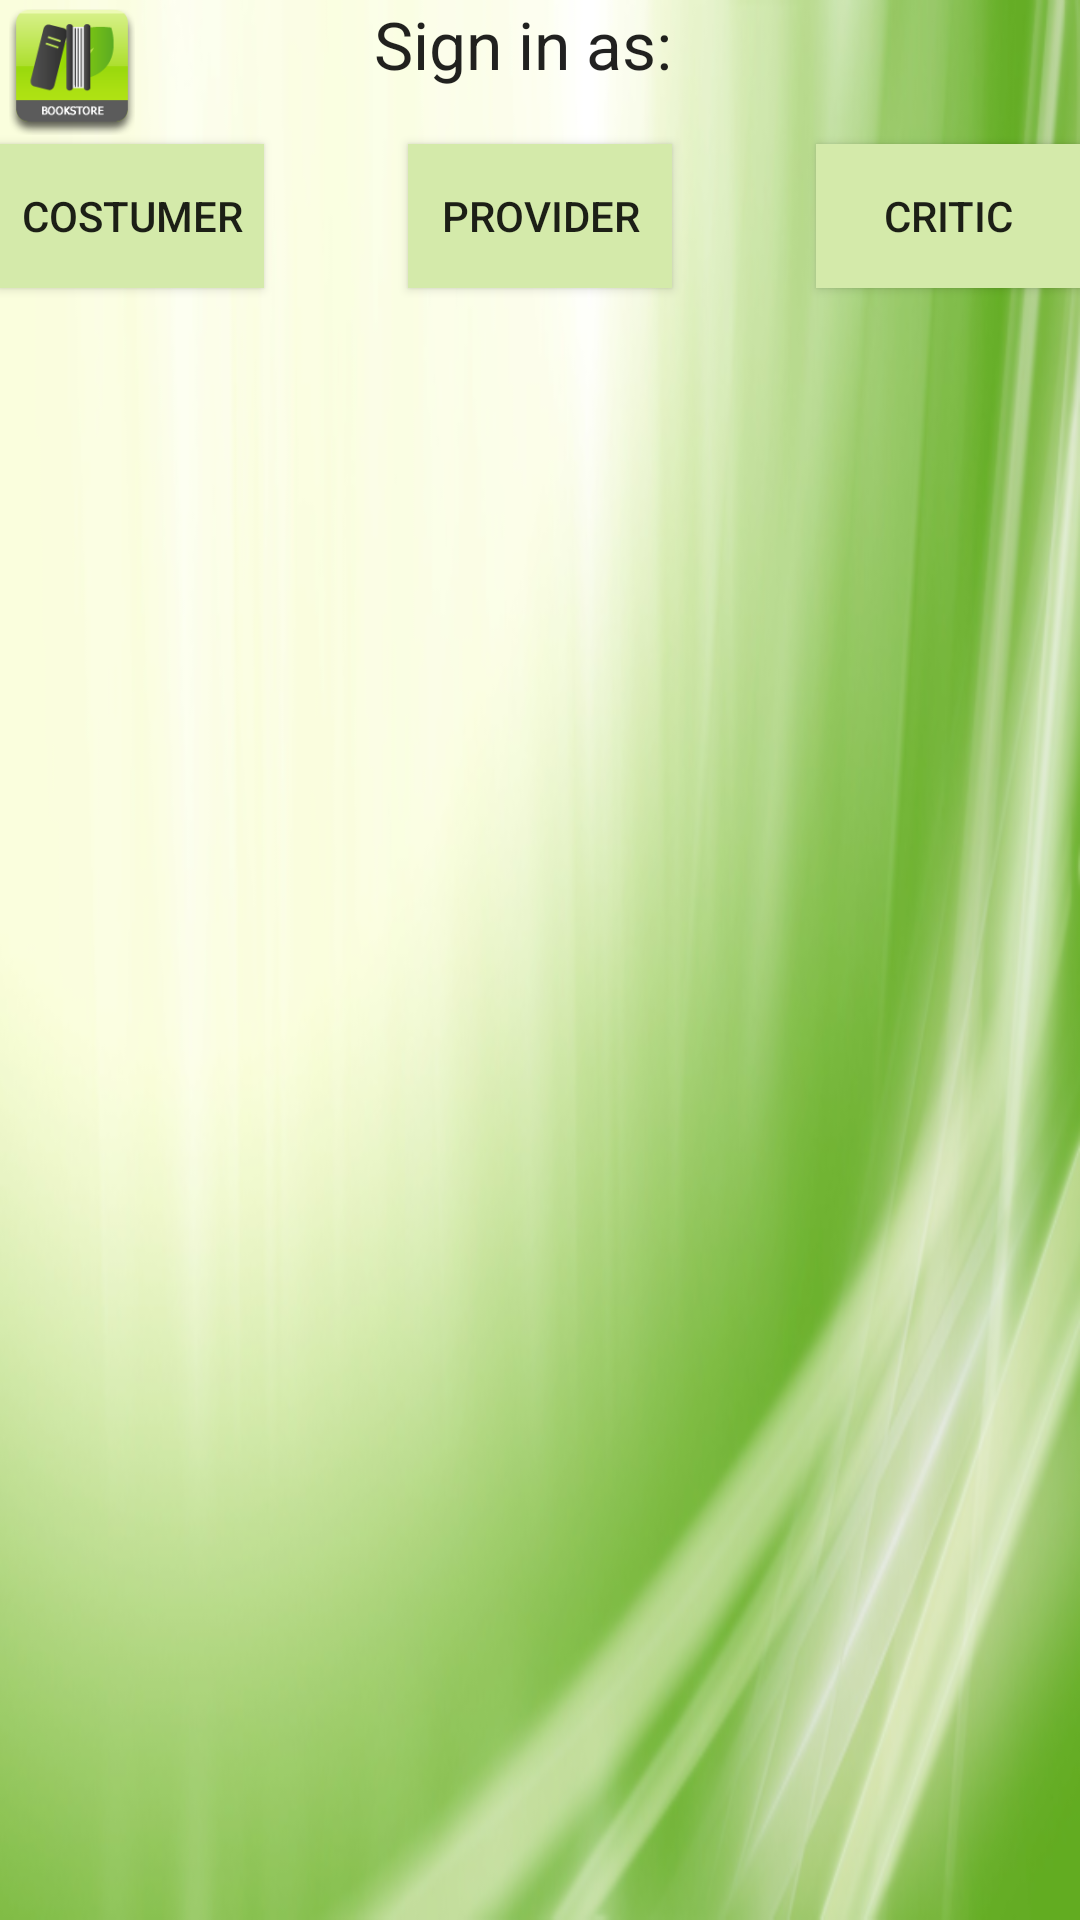

Write the Android layout XML for this screen, with the resource values it uses.
<!-- AndroidManifest.xml: application theme AppTheme -->
<!-- res/layout/content_sign_in.xml -->
<?xml version="1.0" encoding="utf-8"?>
<RelativeLayout xmlns:android="http://schemas.android.com/apk/res/android"
    xmlns:tools="http://schemas.android.com/tools"
    xmlns:app="http://schemas.android.com/apk/res-auto" android:layout_width="match_parent"
    android:background="@drawable/green"
    android:layout_height="match_parent"
    app:layout_behavior="@string/appbar_scrolling_view_behavior"
    tools:showIn="@layout/activity_sign_in"
    tools:context="com.example.katz.myavtivity.sign_in">

    <Button
        android:layout_width="wrap_content"
        android:layout_height="wrap_content"
        android:text="Provider"
        android:background="@drawable/button"
        android:id="@+id/Provider"
        android:clickable="true"
        android:layout_below="@+id/imageButton"
        android:layout_centerHorizontal="true" />

    <Button
        android:layout_width="wrap_content"
        android:layout_height="wrap_content"
        android:text="Critic"
        android:background="@drawable/button"
        android:id="@+id/Critic"
        android:layout_alignTop="@+id/Provider"
        android:layout_alignParentRight="true"
        android:layout_alignParentEnd="true"
        android:clickable="true" />

    <Button
        android:layout_width="wrap_content"
        android:layout_height="wrap_content"
        android:text="Costumer"
        android:background="@drawable/button"
        android:id="@+id/Costumer"
        android:layout_alignTop="@+id/Provider"
        android:layout_alignParentLeft="true"
        android:layout_alignParentStart="true"
        android:clickable="true" />

    <LinearLayout
        android:orientation="vertical"
        android:layout_width="match_parent"
        android:layout_height="match_parent"
        android:layout_alignParentLeft="true"
        android:layout_alignParentStart="false"
        android:id="@+id/fragment_container"
        android:nestedScrollingEnabled="false"
        android:outlineProvider="background"
        android:layout_below="@+id/Provider">


</LinearLayout>


    <ImageButton
        android:layout_width="wrap_content"
        android:layout_height="wrap_content"
        android:id="@+id/imageButton"
        android:layout_alignParentTop="true"
        android:layout_alignParentLeft="true"
        android:layout_alignParentStart="true"
        android:clickable="true"
        android:background="@mipmap/ic_launcher" />

    <TextView
        android:layout_width="wrap_content"
        android:layout_height="wrap_content"
        android:textAppearance="?android:attr/textAppearanceLarge"
        android:text="Sign in as:"
        android:id="@+id/textView4"
        android:layout_alignParentTop="true"
        android:layout_alignRight="@+id/Provider"
        android:layout_alignEnd="@+id/Provider" />
</RelativeLayout>
<!-- res/layout/activity_sign_in.xml (included above) -->
<?xml version="1.0" encoding="utf-8"?>
<android.support.design.widget.CoordinatorLayout xmlns:android="http://schemas.android.com/apk/res/android"
    xmlns:app="http://schemas.android.com/apk/res-auto"
    xmlns:tools="http://schemas.android.com/tools"
    android:layout_width="match_parent"
    android:layout_height="match_parent"
    android:fitsSystemWindows="true"
    tools:context="com.example.katz.myavtivity.sign_in">

    <android.support.design.widget.AppBarLayout
        android:layout_width="match_parent"
        android:layout_height="wrap_content"
        android:theme="@style/AppTheme.AppBarOverlay">

        <android.support.v7.widget.Toolbar
            android:id="@+id/toolbar"
            android:layout_width="match_parent"
            android:layout_height="?attr/actionBarSize"
            android:background="?attr/colorPrimary"
            app:popupTheme="@style/AppTheme.PopupOverlay" />

    </android.support.design.widget.AppBarLayout>

    <include layout="@layout/content_sign_in" />

</android.support.design.widget.CoordinatorLayout>
<!-- resources referenced by this layout -->
<resources>
  <!-- drawable button (drawable) -->
  <?xml version="1.0" encoding="utf-8"?>
  <selector xmlns:android="http://schemas.android.com/apk/res/android">
      
      <item   android:state_focused="false"
          android:state_pressed="true"
          android:drawable="@drawable/clickc"
          />
      
      <item   android:drawable="@drawable/defaultc"/> />
  </selector>
  <!-- drawable green: png bitmap (drawable, 246513 bytes) -->
  <!-- mipmap ic_launcher: png bitmap (mipmap-hdpi, 3334 bytes) -->
  <style name="AppTheme.AppBarOverlay" parent="ThemeOverlay.AppCompat.Dark.ActionBar" />
  <style name="AppTheme.PopupOverlay" parent="ThemeOverlay.AppCompat.Light" />
  <style name="AppTheme" parent="Theme.AppCompat.Light.DarkActionBar">
          
          
          
      </style>
  <!-- drawable clickc (drawable) -->
  <?xml version="1.0" encoding="utf-8"?>
  <shape xmlns:android="http://schemas.android.com/apk/res/android">
      
      <gradient   android:angle="270"
          android:startColor="#6b6b6b"
          android:endColor="#0e0e0e"
          />
  </shape>
  <!-- drawable defaultc (drawable) -->
  <?xml version="1.0" encoding="utf-8"?>
  <shape xmlns:android="http://schemas.android.com/apk/res/android">
  
      <gradient   android:angle="270"
          android:startColor="#d4eaaa"
          android:endColor="#d4eaaa"
          />
  
  
  </shape>
</resources>
